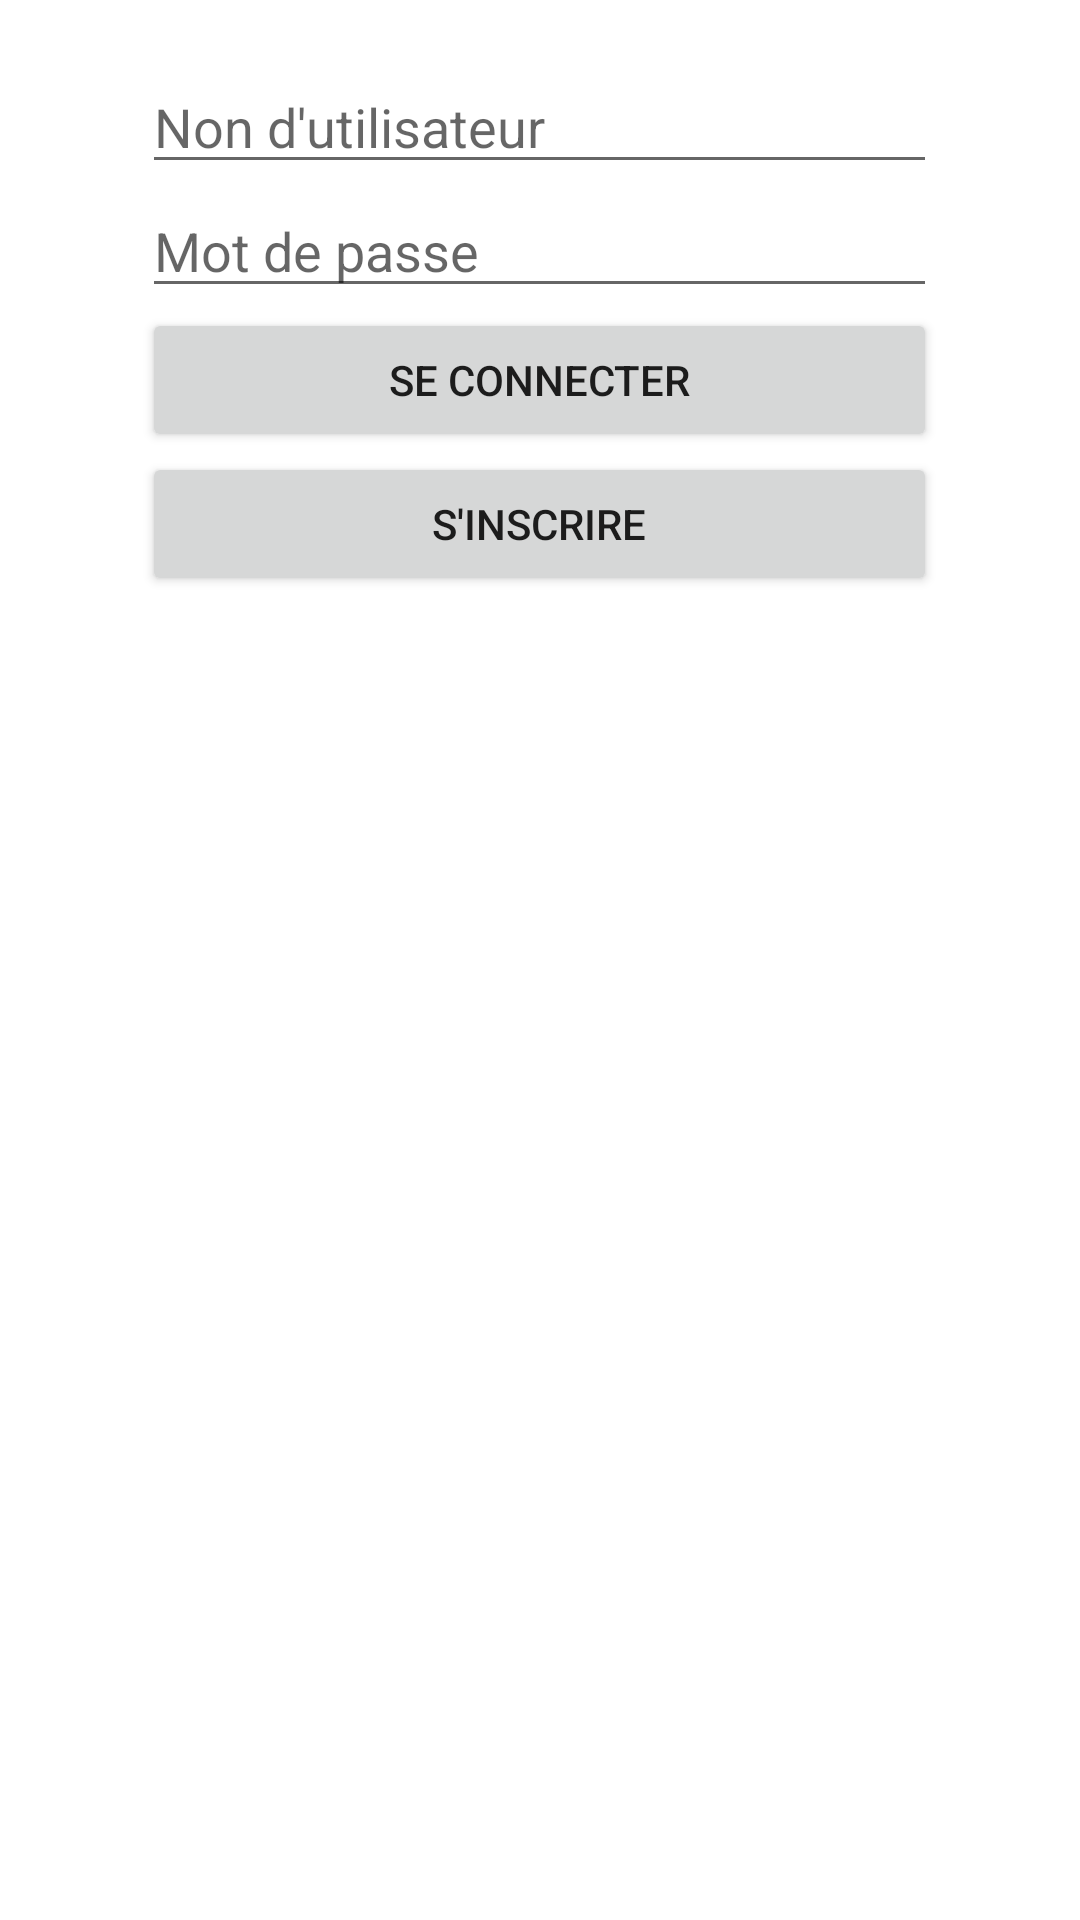

This screen was rendered from an Android layout file. Write that file and the resources it references.
<!-- AndroidManifest.xml: application theme Theme.Sge -->
<!-- res/layout/activity_main.xml -->
<?xml version="1.0" encoding="utf-8"?>
<android.widget.RelativeLayout xmlns:android="http://schemas.android.com/apk/res/android"
    xmlns:app="http://schemas.android.com/apk/res-auto"
    xmlns:tools="http://schemas.android.com/tools"
    android:layout_width="match_parent"
    android:layout_height="match_parent"
    android:gravity="center"
    tools:context=".MainActivity">


    <LinearLayout
        android:layout_width="265dp"
        android:layout_height="600dp"
        android:orientation="vertical">

        <EditText
            android:id="@+id/txtUsername"
            android:layout_width="match_parent"
            android:layout_height="wrap_content"
            android:ems="10"
            android:hint="Non d'utilisateur"
            android:inputType="textPersonName" />

        <EditText
            android:id="@+id/txtMp"
            android:layout_width="match_parent"
            android:layout_height="wrap_content"
            android:ems="10"
            android:hint="Mot de passe"
            android:inputType="textPersonName" />

        <Button
            android:id="@+id/btnConnexion"
            android:layout_width="match_parent"
            android:layout_height="wrap_content"
            android:onClick="connextion"
            android:text="Se connecter" />

        <Button
            android:id="@+id/btnSinscrire"
            android:layout_width="match_parent"
            android:layout_height="wrap_content"
            android:onClick="insc"
            android:text="S'inscrire" />
    </LinearLayout>
</android.widget.RelativeLayout>
<!-- resources referenced by this layout -->
<resources>
  <style name="Theme.Sge" parent="Theme.MaterialComponents.DayNight.DarkActionBar">
          
          <item name="colorPrimary">@color/purple_500</item>
          <item name="colorPrimaryVariant">@color/purple_700</item>
          <item name="colorOnPrimary">@color/white</item>
          
          <item name="colorSecondary">@color/teal_200</item>
          <item name="colorSecondaryVariant">@color/teal_700</item>
          <item name="colorOnSecondary">@color/black</item>
          
          <item name="android:statusBarColor" tools:targetApi="l">?attr/colorPrimaryVariant</item>
          
      </style>
  <!-- not gathered from this repository: default colours our renderer supplied (Android Studio template values) -->
  <color name="purple_500">#FF6200EE</color>
  <color name="purple_700">#FF3700B3</color>
  <color name="teal_200">#FF03DAC5</color>
  <color name="teal_700">#FF018786</color>
  <color name="black">#FF000000</color>
  <color name="white">#FFFFFFFF</color>
</resources>
